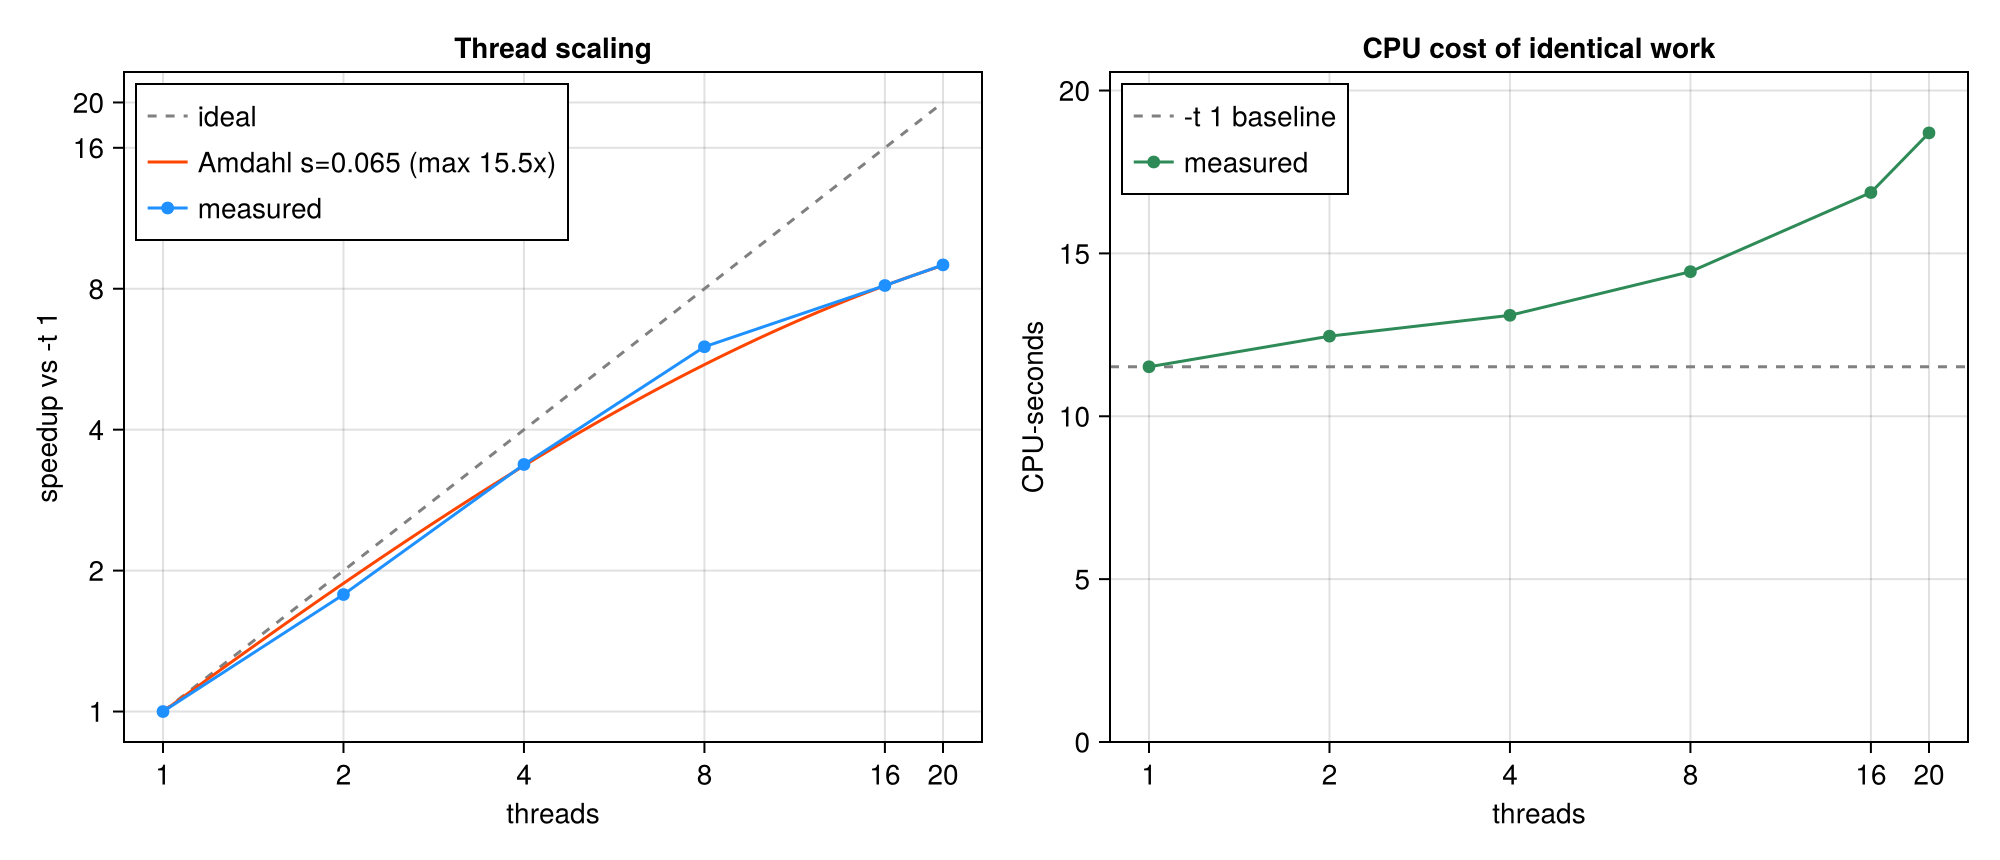

The file beside this chart, header and first rows:
threads, wall_s, cpu_s, speedup, efficiency, ncands
1, 11.58, 11.52, 1, 1, 3
2, 6.514, 12.46, 1.778, 0.8890, 3
4, 3.436, 13.1, 3.371, 0.8427, 3
8, 1.926, 14.44, 6.014, 0.7518, 3
16, 1.425, 16.87, 8.129, 0.5080, 3
20, 1.287, 18.7, 8.996, 0.4498, 3
